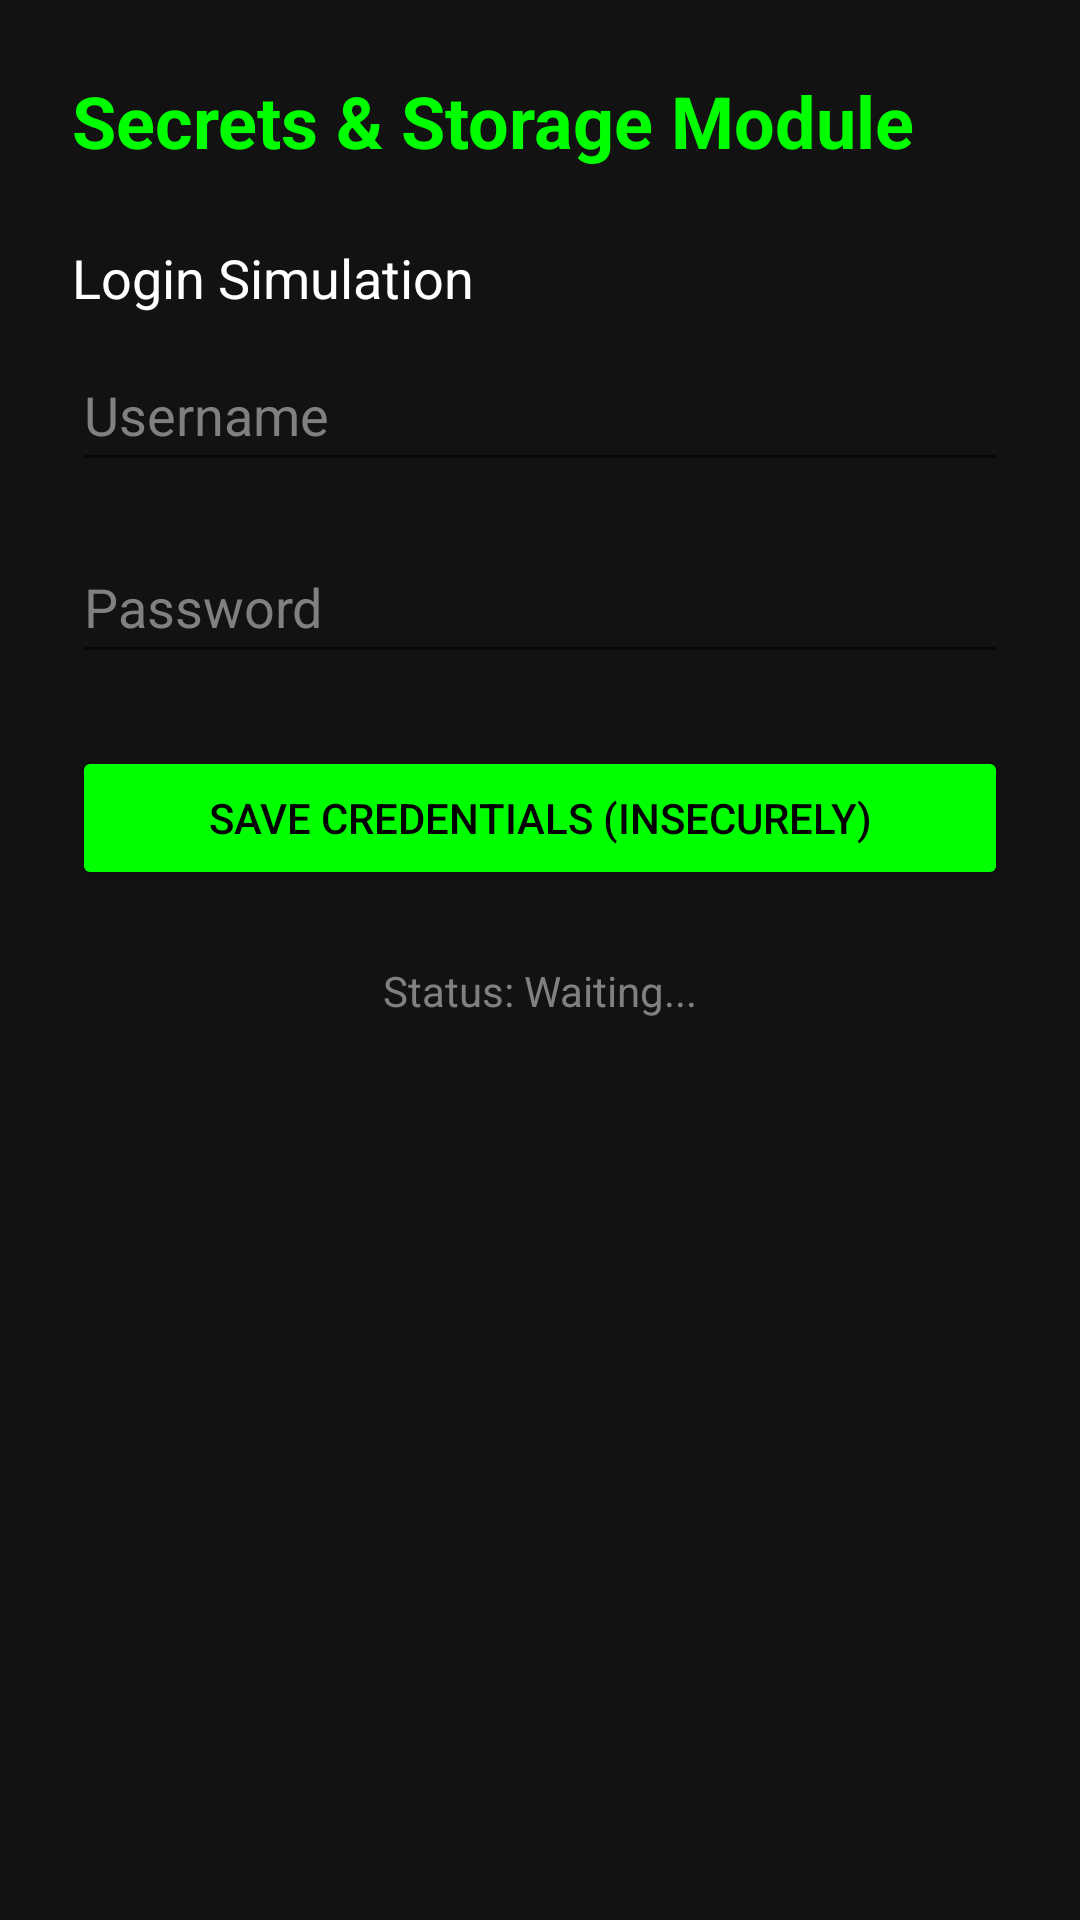

Write the Android layout XML for this screen, with the resource values it uses.
<!-- AndroidManifest.xml: application theme Theme.VulnerabilityAppDLH -->
<!-- res/layout/activity_secrets.xml -->
<?xml version="1.0" encoding="utf-8"?>
<LinearLayout xmlns:android="http://schemas.android.com/apk/res/android"
    android:layout_width="match_parent"
    android:layout_height="match_parent"
    android:orientation="vertical"
    android:padding="24dp"
    android:background="#121212">

    <TextView
        android:layout_width="wrap_content"
        android:layout_height="wrap_content"
        android:text="Secrets &amp; Storage Module"
        android:textColor="#00FF00"
        android:textSize="24sp"
        android:textStyle="bold"
        android:layout_marginBottom="24dp"/>

    <TextView
        android:layout_width="wrap_content"
        android:layout_height="wrap_content"
        android:text="Login Simulation"
        android:textColor="#FFFFFF"
        android:textSize="18sp"
        android:layout_marginBottom="8dp"/>

    <EditText
        android:id="@+id/usernameInput"
        android:layout_width="match_parent"
        android:layout_height="wrap_content"
        android:hint="Username"
        android:textColor="#E0E0E0"
        android:textColorHint="#808080"
        android:minHeight="48dp"
        android:layout_marginBottom="16dp"/>

    <EditText
        android:id="@+id/passwordInput"
        android:layout_width="match_parent"
        android:layout_height="wrap_content"
        android:hint="Password"
        android:inputType="textPassword"
        android:textColor="#E0E0E0"
        android:textColorHint="#808080"
        android:minHeight="48dp"
        android:layout_marginBottom="24dp"/>

    <Button
        android:id="@+id/loginButton"
        android:layout_width="match_parent"
        android:layout_height="wrap_content"
        android:text="Save Credentials (Insecurely)"
        android:backgroundTint="#00FF00"
        android:textColor="#000000"/>

    <TextView
        android:id="@+id/statusText"
        android:layout_width="match_parent"
        android:layout_height="wrap_content"
        android:text="Status: Waiting..."
        android:textColor="#808080"
        android:layout_marginTop="24dp"
        android:gravity="center"/>

</LinearLayout>
<!-- resources referenced by this layout -->
<resources>
  <style name="Theme.VulnerabilityAppDLH" parent="Theme.MaterialComponents.DayNight.DarkActionBar">
          <item name="colorPrimary">#0D0D0D</item>
          <item name="colorPrimaryVariant">#00FF00</item>
          <item name="colorOnPrimary">#000000</item>
          <item name="android:statusBarColor">?attr/colorPrimaryVariant</item>
      </style>
</resources>
